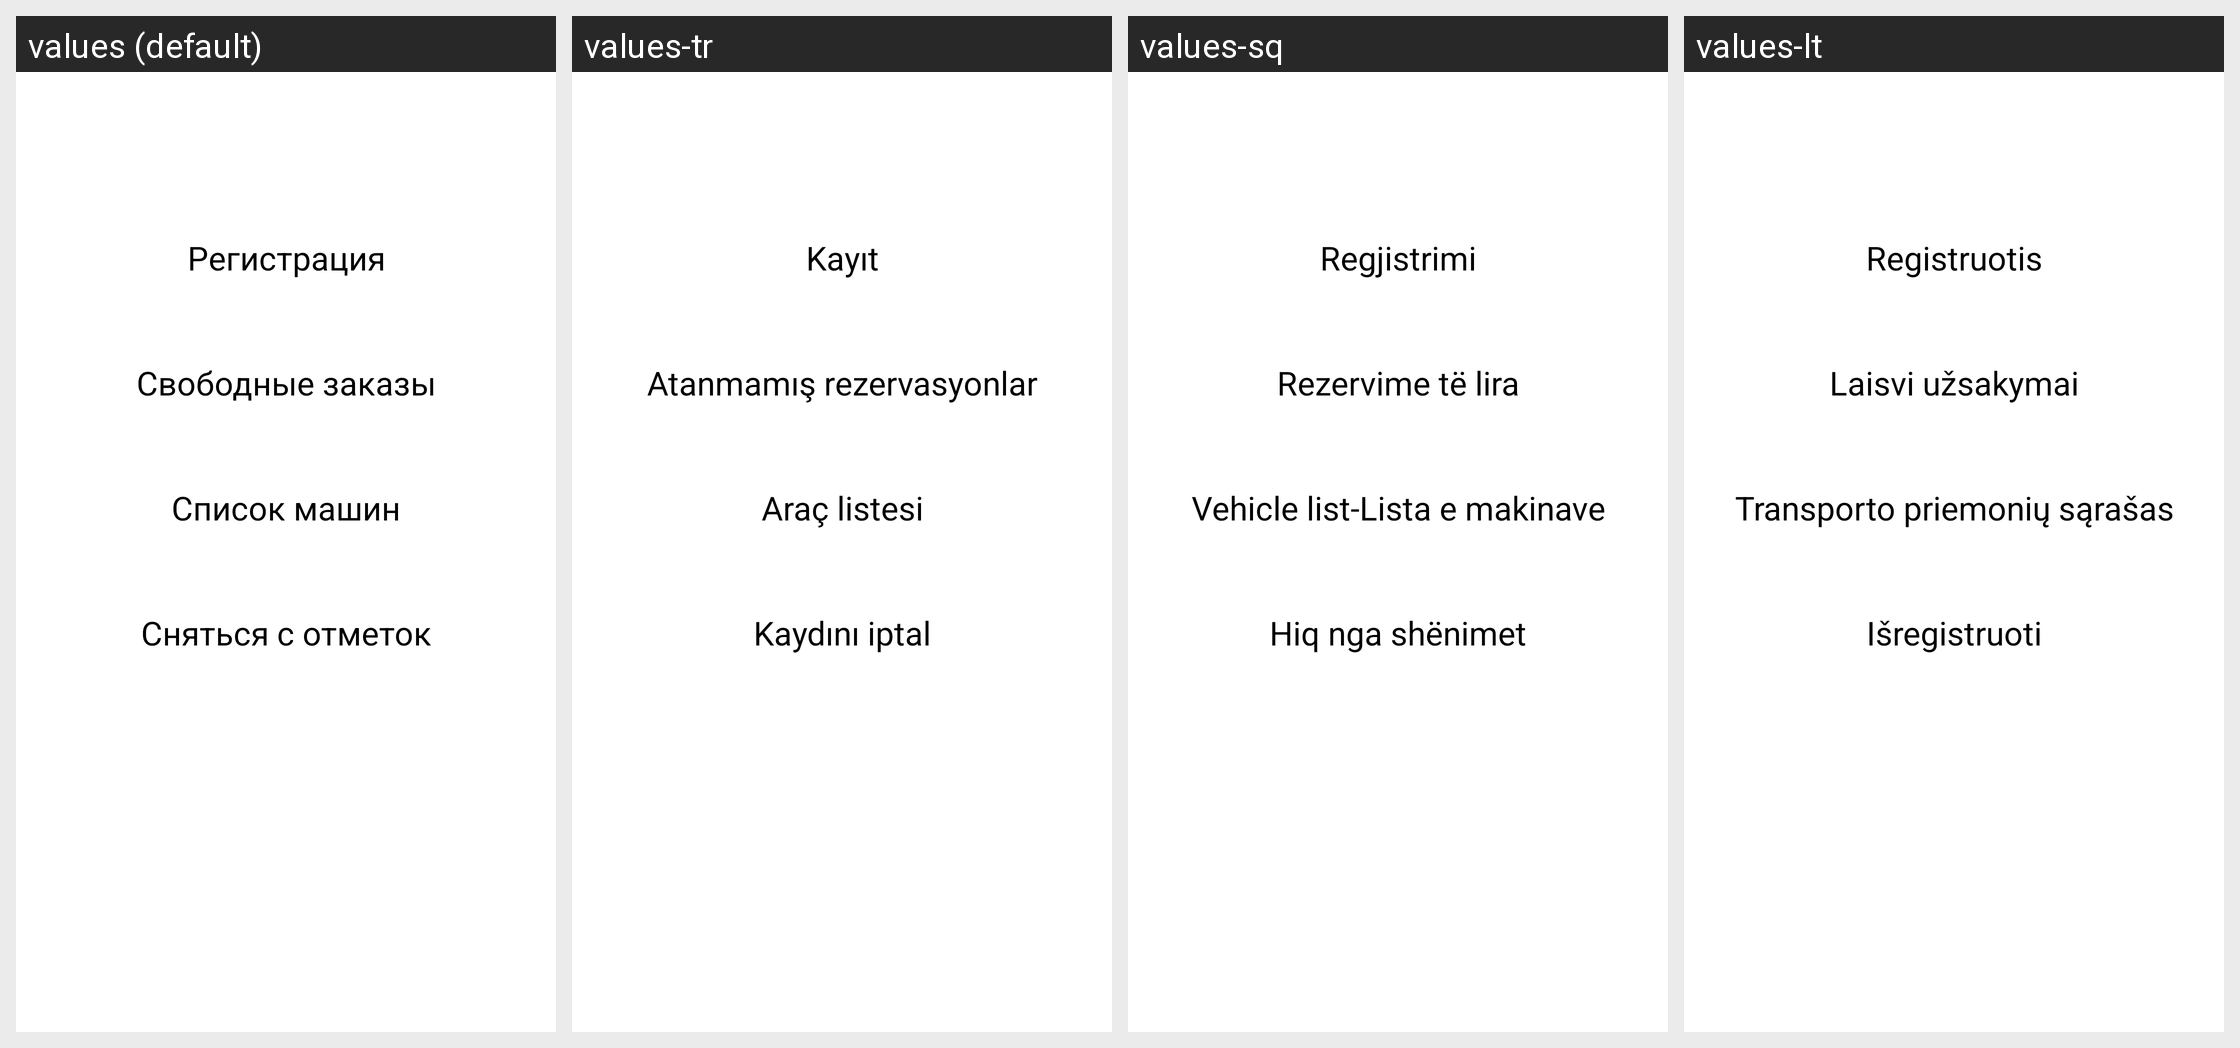

Strings drawn on this Android screen and how each of the app's shown locales translates them:
Android screen res/layout/fragment_region_actions_dialog.xml rendered under 4 locales, left to right: values (default), values-tr, values-sq, values-lt. Device: Nexus 5 (rendered at 1080×1920; each locale shown at half size, 540×960, under a caption strip naming it); theme SkatTheme.Default.
Other locales in the repository, not shown: values-af, values-am, values-ar, values-as, values-az, values-be, values-bg, values-bn, values-bs, values-ca, values-cs, values-da, values-de, values-el, values-en, values-en-rGB, values-es, values-es-rUS, values-et, values-eu, values-fa, values-fi, values-fr, values-fr-rCA, values-gl, values-gu, values-hi, values-hr, values-hu, values-hy, values-in, values-is, values-it, values-iw, values-ja, values-ka, values-kaa, values-kk, values-km, values-kn, values-ko, values-ky, values-lo, values-lv, values-mk, values-ml, values-mn, values-mr, values-ms, values-my, values-nb, values-ne, values-nl, values-or, values-pa, values-pl, values-pt, values-pt-rBR, values-pt-rPT, values-ro, values-ru, values-si, values-sk, values-sl, values-sr, values-sv, values-sw, values-ta, values-te, values-th, values-tl, values-uk, values-ur, values-uz, values-vi, values-zh, values-zh-rCN, values-zh-rHK, values-zh-rTW, values-zu.
Strings drawn on this screen, with the default value and each locale's value (text and hints the layout hard-codes, and strings that could not be matched under every locale, appear in the picture but are not listed):

register
  values: Регистрация
  values-tr: Kayıt
  values-sq: Regjistrimi
  values-lt: Registruotis

free_orders
  values: Свободные заказы
  values-tr: Atanmamış rezervasyonlar
  values-sq: Rezervime tё lira
  values-lt: Laisvi užsakymai

vehicle_list
  values: Список машин
  values-tr: Araç listesi
  values-sq: Vehicle list-Lista e makinave
  values-lt: Transporto priemonių sąrašas

checkout
  values: Сняться с отметок
  values-tr: Kaydını iptal
  values-sq: Hiq nga shёnimet
  values-lt: Išregistruoti
